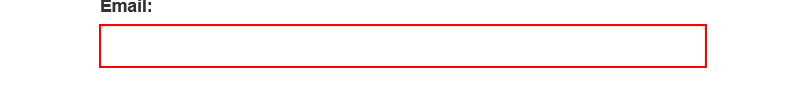
Task: Project 1. This Project Calcualates A Client Secuirty Hash, using the ACME site provided by UiPath.

Workflow: AcmeLogin

Step 1: type [username] into the text box
